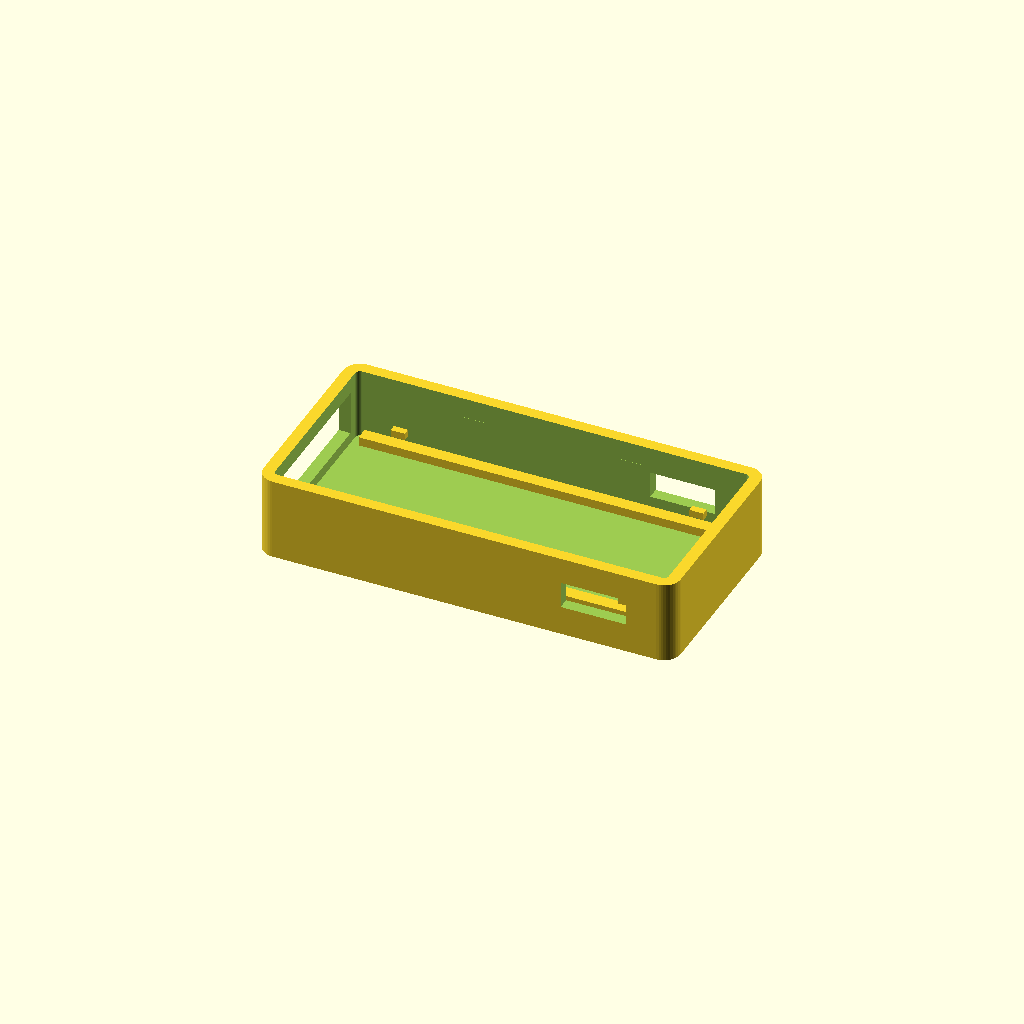
Cell 1 — every parameter at its default value.
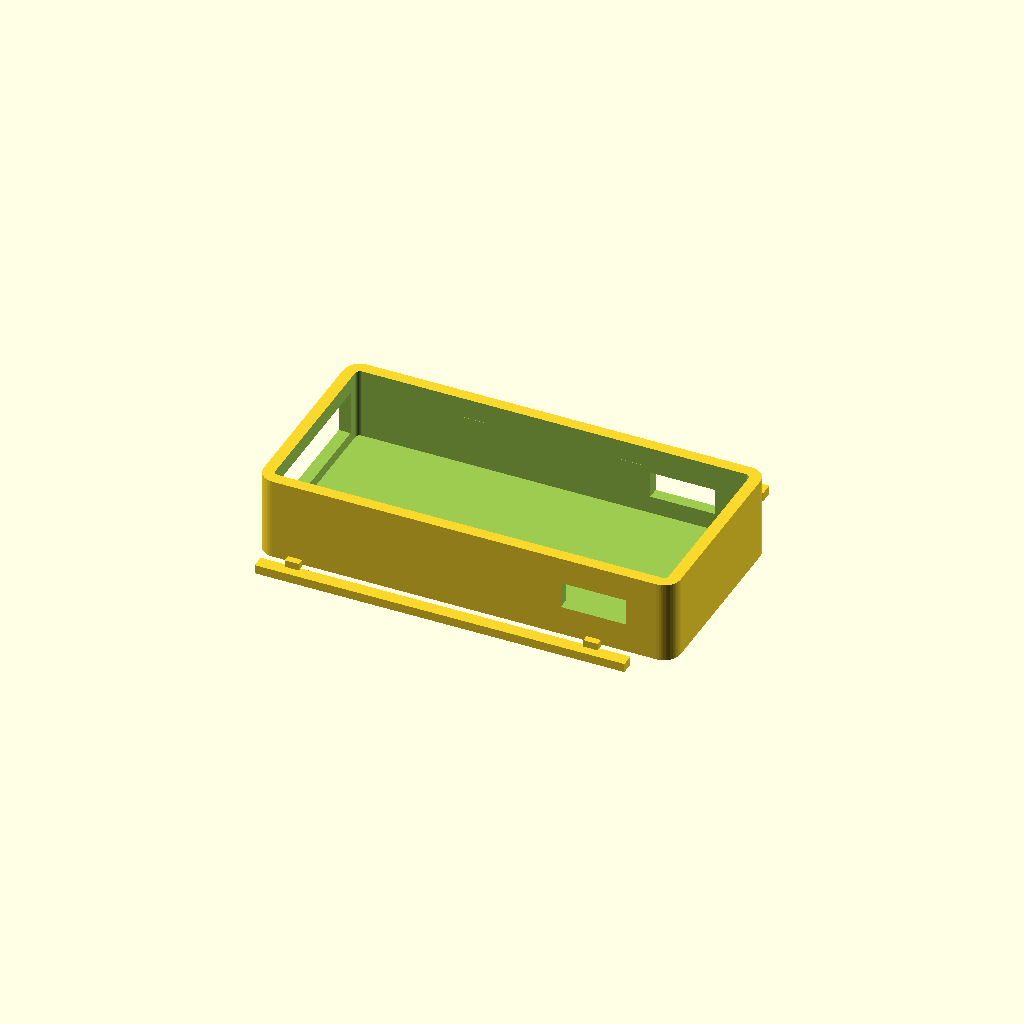
Cell 2: the same model with pcb_w = 50.8.
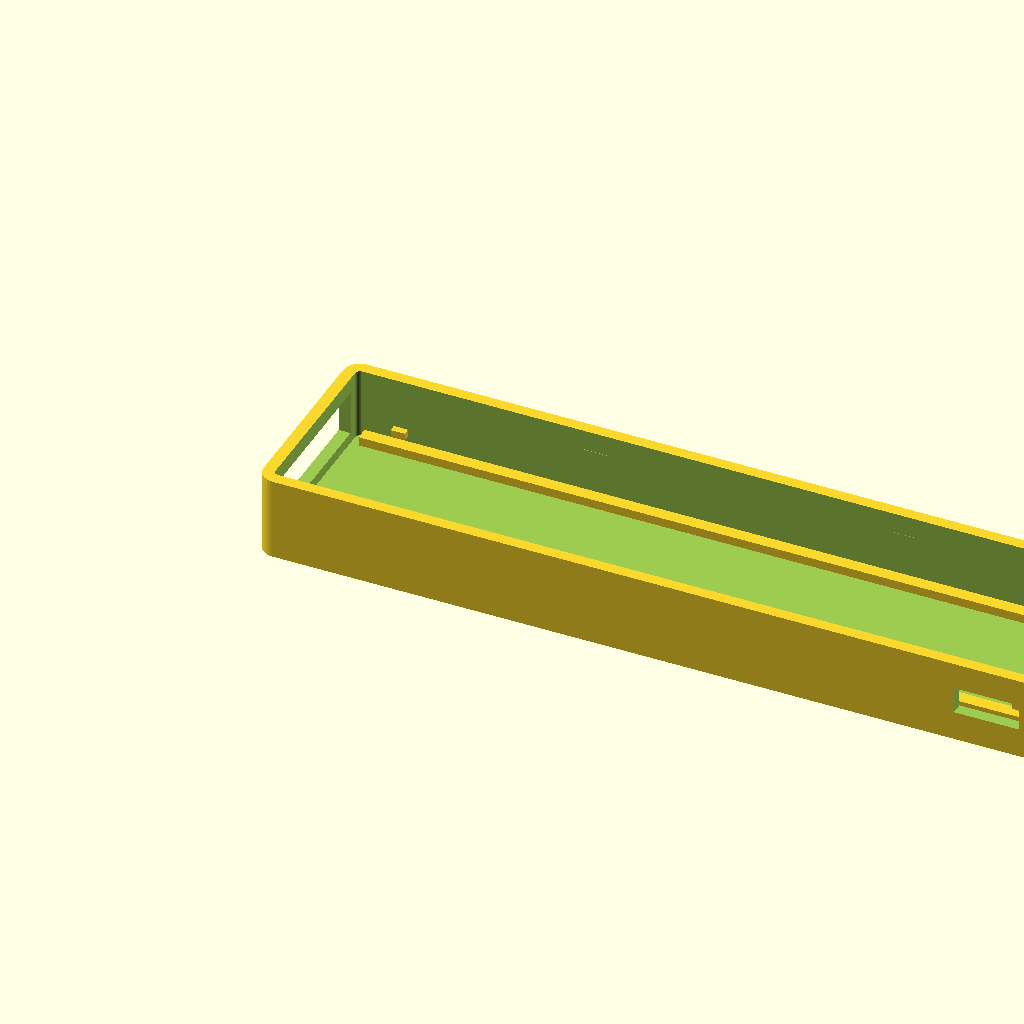
Cell 3: the same model with inner_l = 133.
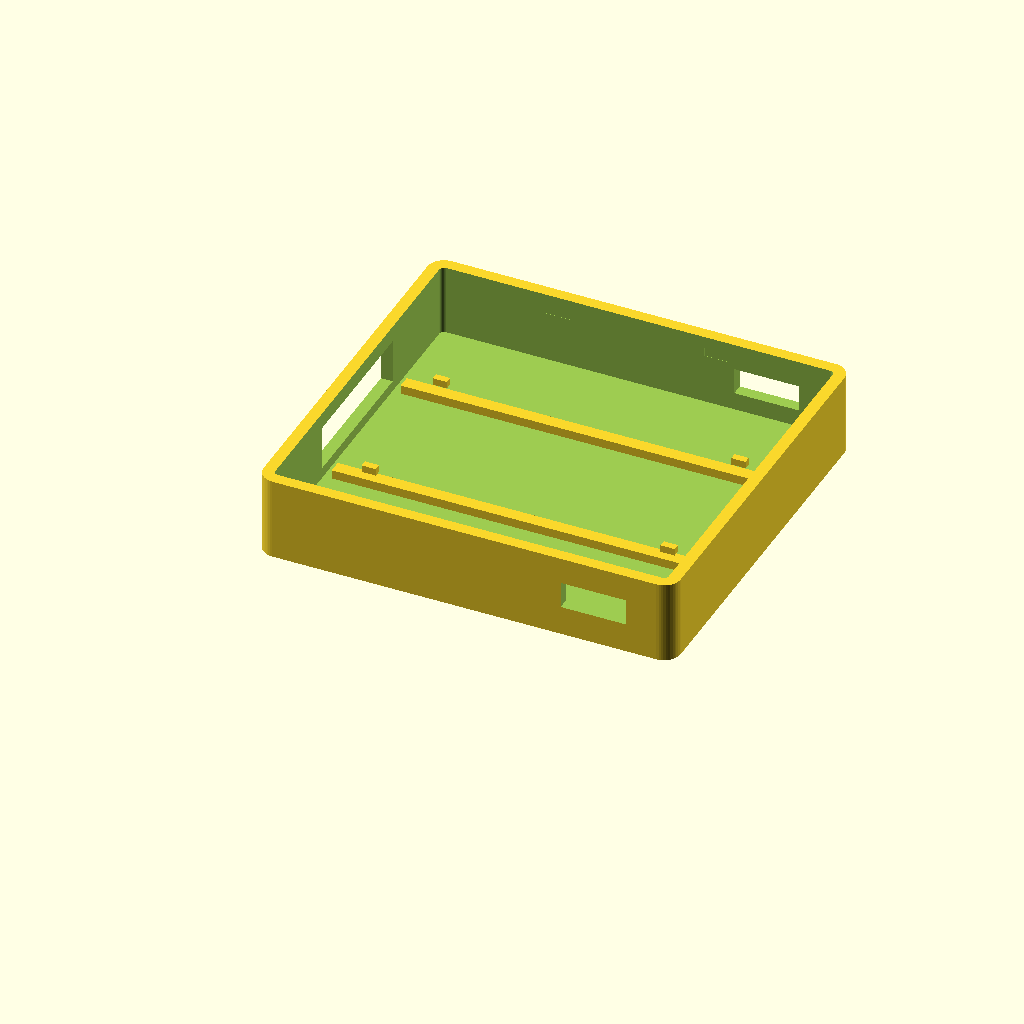
Cell 4 — inner_w set to 61, the other parameters unchanged.
One fixed orthographic camera (rotation 55°, 0°, 25°; colour scheme Cornfield) for every cell.
Source of the model, hardware/stl/cynus_chesslink_case_v3.scad:
// CynusLink ESP32-S3 gateway enclosure V3
// ESP32-S3 DevKitC-1 style board
// Screwless two-piece snap fit, enlarged internal clearance.
// Units: mm

$fn = 48;
part = "base"; // "base", "lid", or "preview"

// PCB reference dimensions
pcb_l = 62.8;
pcb_w = 25.4;
pcb_t = 1.6;

// V3: deliberately more room than the earlier enclosure.
// Internal cavity is 66.5 x 30.5 mm.
inner_l = 66.5;
inner_w = 30.5;
wall = 2.0;
floor_t = 2.0;
base_h = 14.0;
corner_r = 2.8;

outer_l = inner_l + 2*wall;
outer_w = inner_w + 2*wall;

lid_t = 2.2;
lid_skirt_h = 4.0;
lid_clear = 0.30;

module rounded_box(l,w,h,r){
    hull(){
        for(x=[r,l-r], y=[r,w-r])
            translate([x,y,0]) cylinder(r=r,h=h);
    }
}

module base_shell(){
    difference(){
        rounded_box(outer_l, outer_w, base_h, corner_r);

        // Open cavity.
        translate([wall,wall,floor_t])
            rounded_box(inner_l, inner_w, base_h, max(corner_r-wall,0.7));

        // Wide end opening for the DevKitC-1 USB connector area.
        // Extra width/height gives clone boards some tolerance.
        translate([-0.2, outer_w/2-12.8, 3.8])
            cube([wall+0.7,25.6,7.5]);

        // BOOT / RESET access slots.
        translate([outer_l-19.0,-0.2,5.0]) cube([11.0,wall+0.5,4.5]);
        translate([outer_l-19.0,outer_w-wall-0.3,5.0]) cube([11.0,wall+0.5,4.5]);

        // Four snap pockets, INSIDE the long walls.
        for(x=[outer_l*0.31, outer_l*0.69]){
            translate([x-2.2, wall-0.05, base_h-3.5])
                cube([4.4,1.25,1.40]);
            translate([x-2.2, outer_w-wall-1.20, base_h-3.5])
                cube([4.4,1.25,1.40]);
        }
    }

    // PCB edge rails. Their position is based on the PCB width rather than
    // the enlarged cavity width, so the wider enclosure cannot let the board fall through.
    rail_z = 3.0;
    rail_h = 1.5;
    rail_w = 2.2;
    overlap = 0.9;
    y_low = outer_w/2 - pcb_w/2 - overlap;
    y_high = outer_w/2 + pcb_w/2 - rail_w + overlap;

    translate([wall+2.0, y_low, rail_z])
        cube([inner_l-4.0, rail_w, rail_h]);
    translate([wall+2.0, y_high, rail_z])
        cube([inner_l-4.0, rail_w, rail_h]);

    // Small retainers above the PCB edge to reduce rattling.
    ret_z = rail_z + pcb_t + 1.0;
    for(x=[wall+7.0, outer_l-wall-9.0]){
        translate([x, y_low+0.15, ret_z]) cube([2.4,1.2,1.2]);
        translate([x, y_high+rail_w-1.35, ret_z]) cube([2.4,1.2,1.2]);
    }
}

module lid(){
    difference(){
        union(){
            // Top plate.
            rounded_box(outer_l, outer_w, lid_t, corner_r);

            // Internal locating skirt / lip. Interior is +Z.
            translate([wall-lid_clear, wall-lid_clear, lid_t])
            difference(){
                rounded_box(
                    inner_l+2*lid_clear,
                    inner_w+2*lid_clear,
                    lid_skirt_h,
                    max(corner_r-wall+0.35,0.9)
                );
                translate([1.30,1.30,-0.1])
                    rounded_box(
                        inner_l+2*lid_clear-2.60,
                        inner_w+2*lid_clear-2.60,
                        lid_skirt_h+0.2,
                        0.7
                    );
            }

            // Snap bumps that mate with the internal pockets in the base.
            for(x=[outer_l*0.31, outer_l*0.69]){
                translate([x-1.6, wall-lid_clear-0.42, lid_t+1.15])
                    cube([3.2,0.9,0.85]);
                translate([x-1.6, outer_w-wall+lid_clear-0.48, lid_t+1.15])
                    cube([3.2,0.9,0.85]);
            }
        }

        // Ventilation slots.
        for(i=[0:5])
            translate([outer_l-30+i*3.4, outer_w/2-7.0, -0.2])
                rounded_box(1.55,14.0,lid_t+0.4,0.6);

        // V3: engraved label on the OUTSIDE of the lid.
        // Exterior is the -Z face. Mirroring in X makes it readable when
        // looking at the exterior surface.
        translate([outer_l/2, outer_w/2, -0.05])
            linear_extrude(height=0.70)
                mirror([1,0,0])
                    text(
                        "CYNUS LINK",
                        size=5.4,
                        font="DejaVu Sans:style=Bold",
                        halign="center",
                        valign="center"
                    );
    }
}

if(part=="base") base_shell();
else if(part=="lid") lid();
else {
    color("gray") base_shell();
    translate([0,0,base_h+0.6]) color("lightgray") lid();
}
Customizer parameters (derived from the source; name, type, default, range or options):
part: string, default "base"
pcb_l: number, default 62.8
pcb_w: number, default 25.4
pcb_t: number, default 1.6
inner_l: number, default 66.5
inner_w: number, default 30.5
wall: number, default 2
floor_t: number, default 2
base_h: number, default 14
corner_r: number, default 2.8
lid_t: number, default 2.2
lid_skirt_h: number, default 4
lid_clear: number, default 0.3
